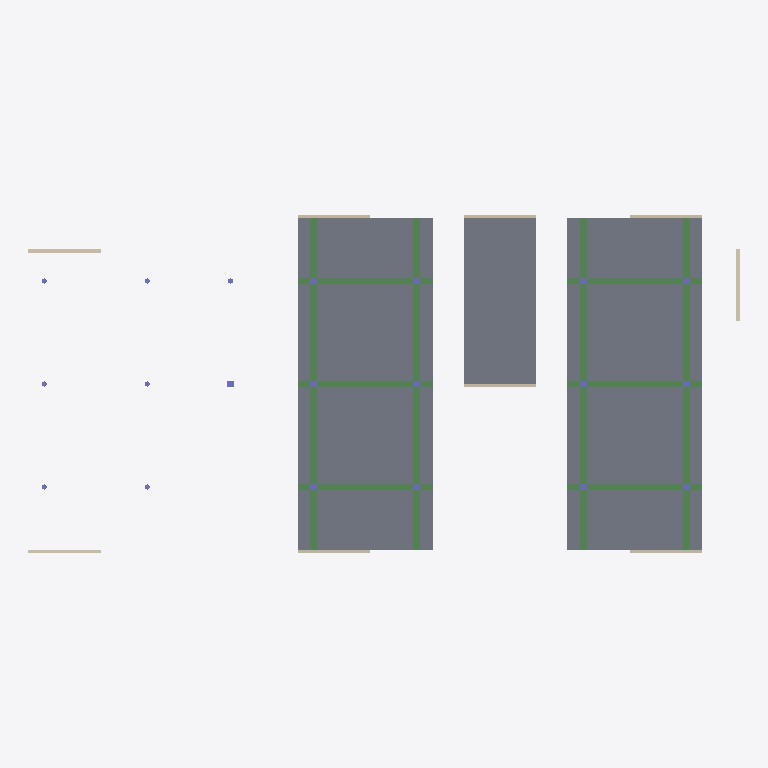
Plan cut of the same IFC building model at storey '2º Pavimento' (level 6.00 m, cut at 7.40 m), seen from above with north up, elements coloured by IFC class: 13 columns (violet), 10 beams (green), 9 walls (beige), 3 slabs (grey). Cut surfaces are drawn darker.
Extent 41.4 m × 19.7 m × 33.0 m (x, y, z). Storeys (13): 2º Subsolo at -6.00 m; 1º Subsolo at -3.00 m; Pavimento Térreo at 0.00 m; 1º Pavimento  at 3.00 m; 2º Pavimento at 6.00 m; 3º Pavimento at 9.00 m; 4º Pavimento at 12.00 m; 5º Pavimento at 15.00 m; 6º Pavimento at 18.00 m; 7º Pavimento at 21.00 m; 8º Pavimento at 24.00 m; 9º Pavimento at 27.00 m; Pavimento Cobertura at 30.00 m. Elements (316): 138 IfcColumn, 90 IfcBeam, 61 IfcWall, 27 IfcSlab.

HEADER;
FILE_DESCRIPTION(('ViewDefinition [CoordinationView_V2.0, SurfaceGeometryAddOnView, QuantityTakeOffAddOnView]','Option [Elements to export: Entire project]','Option [Partial Structure Display: Entire Model]','Option [IFC Domain: All]','Option [Structural Function: All Elements]','Option [Convert Grid elements: On]','Option [Convert IFC Annotations and ARCHICAD 2D elements: Off]','[21 more]'),'2;1');
FILE_NAME('Modelador_BIM-AULA_07-REV02_2.ifc','2022-02-25T08:27:22',(''),(''),'The EXPRESS Data Manager Version 5.02.0100.09 : 26 Sep 2013','IFC file generated by GRAPHISOFT ARCHICAD 24.0.0 BRA FULL Windows version (IFC add-on version: 6004 BRA FULL).','');
FILE_SCHEMA(('IFC2X3'));
ENDSEC;
DATA;
#68=IFCPROJECT('344O7vICcwH8qAEnwJDjSU',#12,'Edif. Multifamiliar - SENAI',$,$,$,$,(#65),#52);
#89=IFCSITE('20FpTZCqJy2vhVJYtjuIce',#12,'Local',$,$,#86,$,$,.ELEMENT.,$,$,$,$,$);
#124=IFCBUILDING('00tMo7QcxqWdIGvc4sMN2A',#12,'Construção',$,$,#122,$,$,.ELEMENT.,$,$,$);
#146=IFCBUILDINGSTOREY('3sxfiu2DbD$vzEvq$x3u_5',#12,'2º Subsolo',$,$,#144,$,$,.ELEMENT.,-6000.0);
#367=IFCBUILDINGSTOREY('1A0Q94ey94mOiV2JD6XpJF',#12,'1º Subsolo',$,$,#366,$,$,.ELEMENT.,-3000.0);
#6183=IFCBUILDINGSTOREY('0yel9JA1rFtRnIIBXojKZD',#12,'Pavimento Térreo',$,$,#6182,$,$,.ELEMENT.,0.0);
#12773=IFCBUILDINGSTOREY('15FnDGSev2vRKb84qPDriQ',#12,'1º Pavimento ',$,$,#12772,$,$,.ELEMENT.,3000.0);
#16012=IFCBUILDINGSTOREY('3dxIs6tEDCy8JAieeo_vSq',#12,'2º Pavimento',$,$,#16011,$,$,.ELEMENT.,6000.0);
#23890=IFCBUILDINGSTOREY('2TD6xWHOfAi8wWE7VcF5IC',#12,'3º Pavimento',$,$,#23889,$,$,.ELEMENT.,9000.0);
#31749=IFCBUILDINGSTOREY('29WfrIaC91zuUkF4Db1HKA',#12,'4º Pavimento',$,$,#31748,$,$,.ELEMENT.,12000.0);
#39608=IFCBUILDINGSTOREY('1ndtUv9Rj6mu3XquLhx4r4',#12,'5º Pavimento',$,$,#39607,$,$,.ELEMENT.,15000.0);
#47467=IFCBUILDINGSTOREY('1OX9eMaU146xeotKTNClRO',#12,'6º Pavimento',$,$,#47466,$,$,.ELEMENT.,18000.0);
#55326=IFCBUILDINGSTOREY('0svQSfe3r6CgGxsVc6LvNI',#12,'7º Pavimento',$,$,#55325,$,$,.ELEMENT.,21000.0);
#63185=IFCBUILDINGSTOREY('2Y35Vf9Qn679$Uwq4VtsZY',#12,'8º Pavimento',$,$,#63184,$,$,.ELEMENT.,24000.0);
#71044=IFCBUILDINGSTOREY('0Iv7pRzSf6uAtEspsorZlB',#12,'9º Pavimento',$,$,#71043,$,$,.ELEMENT.,27000.0);
#78903=IFCBUILDINGSTOREY('10xiyxAX_aIfEvvB7TXxdK',#12,'Pavimento Cobertura',$,$,#78902,$,$,.ELEMENT.,30000.0);
#22913=IFCSLAB('0zX$KyGxL66QB2nYbKu02U',#12,'L01',$,$,#22274,#22904,'3D87F53C-43B5-4619-A2C2-C62954E0009E',.FLOOR.);
#23646=IFCSLAB('2brlZpPWT249Tes_31usOI',#12,'L02',$,$,#23009,#23637,'A5D6F8F3-[number]-DBE0C1E36612',.FLOOR.);
#23800=IFCSLAB('12dfj97050t8XHHg5Knk8B',#12,'L03',$,$,#23735,#23791,'429E9B49-1C01-40DC-8851-46A154C6E20B',.FLOOR.);
#13414=IFCBEAM('2OEw1VzaPD99sithtbe8dd',#12,'V01',$,$,#13191,#13405,'983BA05F-F646-4D24-9DAC-DEBDE5A089E7');
#13736=IFCBEAM('2v3Pwp$0r3KQHEk9VEIylJ',#12,'V02',$,$,#13515,#13727,'B90D9EB3-FC0D-4351-A44E-B897CE4BCBD3');
#14048=IFCBEAM('0XipUx2CLDxQBrgFi4oKqS',#12,'V03',$,$,#13827,#14039,'21B337BB-08C5-4DED-A2F5-A8FB04C94D1C');
#14360=IFCBEAM('0KLRiYe7HABPPMATrVL5Yc',#12,'V04',$,$,#14139,#14351,'1455BB22-A074-4A2D-9656-29DD5F5458A6');
#14620=IFCBEAM('1xUXK9JSH1kBJ_0iZ75Z$v',#12,'V05',$,$,#14451,#14611,'7B7A1509-4DC4-41B8-B4FE-02C8C7163FF9');
#14880=IFCBEAM('2JCts21pr5NAtY6OdZPa9z',#12,'V05',$,$,#14711,#14871,'93337D82-073D-455C-ADE2-1989E366427D');
#15140=IFCBEAM('35OLSQwyb4i9QjUeyU3EO8',#12,'V05',$,$,#14971,#15131,'C561571A-EBC9-44B0-96AD-7A8F1E0CE608');
#15400=IFCBEAM('35XNHD8ev0q8hdm5_VmhF6',#12,'V05',$,$,#15231,#15391,'C585744D-228E-40D0-8AE7-C05F9FC2B3C6');
#15660=IFCBEAM('1wczXFy916X9fllCFPmyS6',#12,'V05',$,$,#15491,#15651,'7A9BD84F-F090-4684-9A6F-BCC3D9C3C706');
#15920=IFCBEAM('2d6w60Z1z2KA$sCUYxcPAV',#12,'V05',$,$,#15751,#15911,'A71BA180-8C1F-4250-AFF6-31E8BB99929F');
#8313=IFCWALL('2JX6kuxm5D3P02p6mgnjw4',#12,'Parede-011',$,$,#8238,#8303,'93846BB8-EF01-4D0D-9002-CC6C2AC6DE84');
#8478=IFCWALL('0y6DwtNyX4lBm3ZPYevrZf',#12,'Parede-011',$,$,#8403,#8468,'3C18DEB7-5FC8-44BC-BC03-8D98A8E758E9');
#8148=IFCWALL('3Aabj5GYf8EhI9ZjkFL_XL',#12,'Parede-011',$,$,#8073,#8138,'CA925B45-422A-483A-B489-8EDB8F57E855');
#16916=IFCWALL('0Jjvh8G_b1zgIy2QT6Uj1L',#12,'Parede-010',$,$,#16841,#16906,'13B79AC8-43E9-41F6-A4BC-09A7467AD055');
#17084=IFCWALL('1SNyqSqwT81fxZrn2XLW_8',#12,'Parede-010',$,$,#17009,#17074,'5C5FCD1C-D3A7-4806-9EE3-D710A1560F88');
#17414=IFCWALL('1CNhDye1L3SQJ1Y9tYJR1H',#12,'Parede-010',$,$,#17339,#17404,'4C5EB37C-A015-4371-A4C1-889DE24DB051');
#17579=IFCWALL('2DhazvAg95q9QT4DfwluHh',#12,'Parede-010',$,$,#17504,#17569,'8DAE4F79-2AA2-45D0-969D-10DA7ABF846B');
#17249=IFCWALL('0jxzogQdT5WxlIGava$R5R',#12,'Parede-010',$,$,#17174,#17239,'2DEFDCAA-6A77-4583-BBD2-424E64FDB15B');
#17744=IFCWALL('0r723IdwPAie1D3Axq0g0X',#12,'Parede-010',$,$,#17669,#17734,'351C20D2-9FA6-4AB2-804D-0CAEF402A021');
#10265=IFCCOLUMN('0iLjOw06fDPhpyAhuqZ8SW',#12,'P18',$,$,#10200,#10256,'2C56D63A-006A-4D66-BCFC-2ABE348C8720');
#17899=IFCCOLUMN('3tdUey4zD70PCAa8J4K3Al',#12,'P03',$,$,#17834,#17890,'F79DEA3C-13D3-4701-930A-9084C45032AF');
#18035=IFCCOLUMN('2Nrj_mXuL5WQB$FSoRZaqR',#12,'P04',$,$,#17970,#18026,'97D6DFB0-[number]-A2FF-3DCC9B8E4D1B');
#18171=IFCCOLUMN('2Sq2J8KGz0sw$HcASMixUS',#12,'P05',$,$,#18106,#18162,'9CD024C8-510F-40DB-AFD1-98A716B3B79C');
#18307=IFCCOLUMN('0ciOoneZb0O9RvA45GGt9f',#12,'P06',$,$,#18242,#18298,'26B18CB1-A239-4060-96F9-[number]');
#18443=IFCCOLUMN('1vEmYpjT96cRmduILh2Rjd',#12,'P07',$,$,#18378,#18434,'793B08B3-B5D2-4699-BC27-E1256B09BB67');
#18579=IFCCOLUMN('2E6BPaGnnD9xPFt3keHnA4',#12,'P08',$,$,#18514,#18570,'8E18B664-431C-4D27-B64F-DC3BA8471284');
#18715=IFCCOLUMN('1KkaGXlhz1Yuh8xmi45owF',#12,'P09',$,$,#18650,#18706,'54BA4421-BEBF-418B-8AC8-EF0B04172E8F');
#18987=IFCCOLUMN('2sfAqqFWL0y9e90mDMCpEa',#12,'P11',$,$,#18922,#18978,'B6A4AD34-3E05-40F0-9A09-0303563333A4');
#18851=IFCCOLUMN('0jvtHJVU9AjRE7XvUmoId0',#12,'P10',$,$,#18786,#18842,'2DE77453-7DE2-4AB5-B387-8797B0C929C0');
#19123=IFCCOLUMN('0WH_bp7QH2we4y6ojXo3Kv',#12,'P12',$,$,#19058,#19114,'2047E973-1DA4-42EA-813C-1B2B61C83539');
#19395=IFCCOLUMN('08RTy1Bar2qB_Dnz2JtYMX',#12,'P14',$,$,#19330,#19386,'086DDF01-2E4D-42D0-BF8D-C7D093DE25A1');
#19259=IFCCOLUMN('0g1rbs1wjF8g8rHU$PBMwb',#12,'P13',$,$,#19194,#19250,'2A075976-07AB-4F22-A235-45EFD92D6EA5');
ENDSEC;